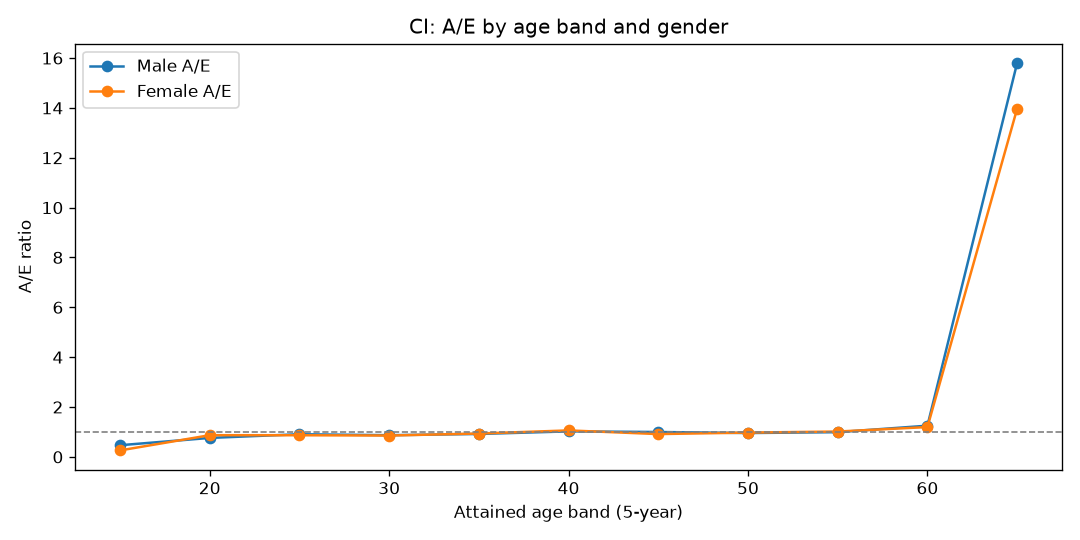

The table this chart was drawn from, first rows:
AgeBand, Gender, Actual, Expected, AE
15, Female, 2, 7.709, 0.2594
15, Male, 5, 10.68, 0.4681
20, Female, 24, 27.58, 0.87
20, Male, 28, 36.8, 0.7608
25, Female, 63, 72.57, 0.8681
25, Male, 89, 97.88, 0.9093
30, Female, 121, 141.3, 0.8565
30, Male, 165, 189.6, 0.8703
35, Female, 239, 254.9, 0.9377
35, Male, 316, 343.7, 0.9195
40, Female, 491, 462.5, 1.062
40, Male, 636, 621.3, 1.024
45, Female, 710, 775.8, 0.9151
45, Male, 1036, 1038, 0.9984
50, Female, 1183, 1214, 0.9748
50, Male, 1547, 1617, 0.957
55, Female, 1457, 1433, 1.017
55, Male, 1899, 1916, 0.9914
60, Female, 893, 746.2, 1.197
60, Male, 1239, 989.5, 1.252
65, Female, 33, 2.362, 13.97
65, Male, 56, 3.544, 15.8
